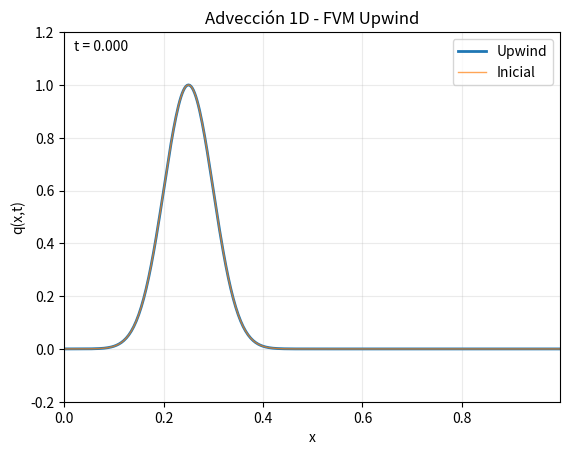

This figure's Python source:
import numpy as np
import matplotlib.pyplot as plt
from matplotlib.animation import FuncAnimation

def upwind_step(Q, u, dt, dx, bc="periodic"):
    """
    Un paso de FV upwind.
    Q: array (N,)
    bc: 'periodic' o 'outflow'
    """
    N = Q.size
    lam = dt / dx

    Qg = np.empty(N + 2)
    Qg[1:-1] = Q

    if bc == "periodic":
        Qg[0] = Q[-1]
        Qg[-1] = Q[0]
    elif bc == "outflow":
        Qg[0] = Q[0]
        Qg[-1] = Q[-1]
    else:
        raise ValueError("bc debe ser 'periodic' o 'outflow'")

    # Flujos en interfaces i+1/2 para i=0..N (sobre Qg)
    # F_{i+1/2} usa Q_i si u>0, usa Q_{i+1} si u<0
    if u > 0:
        F = u * Qg[:-1]
    else:
        F = u * Qg[1:]
    # Q_i^{n+1} = Q_i^n - lam (F_{i+1/2} - F_{i-1/2})
    Qn = Qg[1:-1] - lam * (F[1:] - F[:-1])
    return Qn


def simulate_upwind(u=1.0, L=1.0, N=400, CFL=0.9, T=1.0, bc="periodic"):
    x = np.linspace(0.0, L, N, endpoint=False)
    dx = L / N
    dt = CFL * dx / max(abs(u), 1e-14)
    nsteps = int(np.ceil(T / dt))
    dt = T / nsteps  # esto puede mejorar para que llegue exacto a T

    Q0 = np.exp(-((x - 0.25 * L) / (0.07 * L))**2)
    # Q0 = Q0 + 0.5 * (x > 0.6 * L)  # salto (para ver difusión numérica)

    Q = Q0.copy()
    return x, Q0, Q, dx, dt, nsteps, bc


# Parámetros
u = 1.0
L = 1.0
N = 400
CFL = 0.9
T = 1.0
bc = "periodic"   # 'periodic' o 'outflow'

x, Q0, Q, dx, dt, nsteps, bc = simulate_upwind(u=u, L=L, N=N, CFL=CFL, T=T, bc=bc)

# Figura
fig, ax = plt.subplots()
ax.set_title("Advección 1D - FVM Upwind")
ax.set_xlabel("x")
ax.set_ylabel("q(x,t)")
ax.set_xlim(x.min(), x.max())
ax.set_ylim(min(Q0.min(), Q.min()) - 0.2, max(Q0.max(), Q.max()) + 0.2)
ax.grid(True, alpha=0.25)

(line,) = ax.plot(x, Q, lw=2, label="Upwind")
ax.plot(x, Q0, lw=1, alpha=0.7, label="Inicial")
time_text = ax.text(0.02, 0.95, "", transform=ax.transAxes)

ax.legend(loc="upper right")

steps_per_frame = max(1, nsteps // 300)

def init():
    line.set_ydata(Q)
    time_text.set_text("t = 0.000")
    return line, time_text

state = {"Q": Q.copy(), "n": 0}

def update(_frame):
    Qcur = state["Q"]
    ncur = state["n"]

    # avanzar steps_per_frame pasos
    for _ in range(steps_per_frame):
        if ncur >= nsteps:
            break
        Qcur = upwind_step(Qcur, u=u, dt=dt, dx=dx, bc=bc)
        ncur += 1

    state["Q"] = Qcur
    state["n"] = ncur

    tcur = ncur * dt
    line.set_ydata(Qcur)
    time_text.set_text(f"t = {tcur:.3f}  |  CFL = {abs(u)*dt/dx:.2f}")
    return line, time_text

anim = FuncAnimation(fig, update, init_func=init, interval=30, blit=True)
plt.show()
